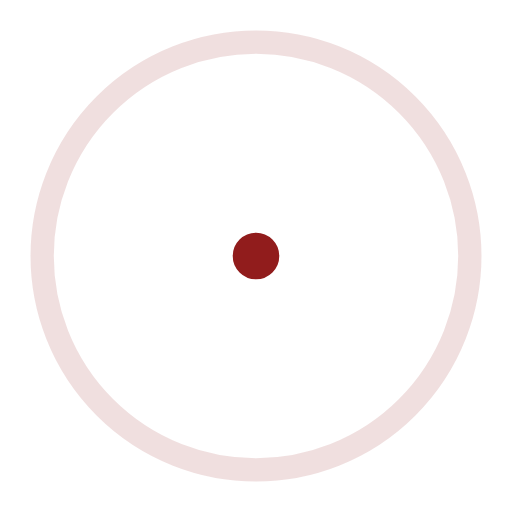
t = 0.00 s
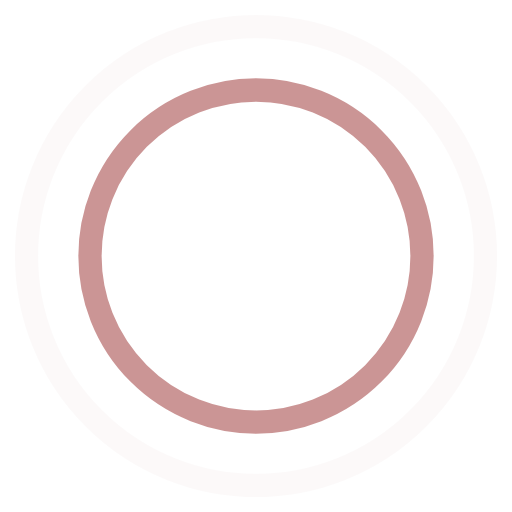
t = 0.45 s
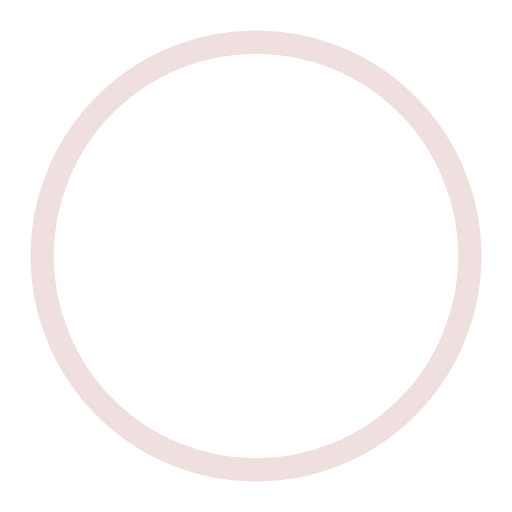
t = 0.90 s
t = 1.35 s: frame unchanged from t = 0.45 s, image omitted

The animated SVG that drew these frames (rendered in a browser with its animation timeline set to each time). Animation: 4 SMIL elements (animate=4); one cycle of 1.80 s, repeats indefinitely.

<!-- By Sam Herbert (@sherb), for everyone. More @ http://goo.gl/7AJzbL -->
<svg width="44" height="44" viewBox="0 0 44 44" xmlns="http://www.w3.org/2000/svg" stroke="#911C1C">
    <g fill="none" fill-rule="evenodd" stroke-width="2">
        <circle cx="22" cy="22" r="1">
            <animate attributeName="r"
                begin="0s" dur="1.8s"
                values="1; 20"
                calcMode="spline"
                keyTimes="0; 1"
                keySplines="0.165, 0.84, 0.44, 1"
                repeatCount="indefinite" />
            <animate attributeName="stroke-opacity"
                begin="0s" dur="1.8s"
                values="1; 0"
                calcMode="spline"
                keyTimes="0; 1"
                keySplines="0.3, 0.61, 0.355, 1"
                repeatCount="indefinite" />
        </circle>
        <circle cx="22" cy="22" r="1">
            <animate attributeName="r"
                begin="-0.9s" dur="1.8s"
                values="1; 20"
                calcMode="spline"
                keyTimes="0; 1"
                keySplines="0.165, 0.84, 0.44, 1"
                repeatCount="indefinite" />
            <animate attributeName="stroke-opacity"
                begin="-0.9s" dur="1.8s"
                values="1; 0"
                calcMode="spline"
                keyTimes="0; 1"
                keySplines="0.3, 0.61, 0.355, 1"
                repeatCount="indefinite" />
        </circle>
    </g>
</svg>
